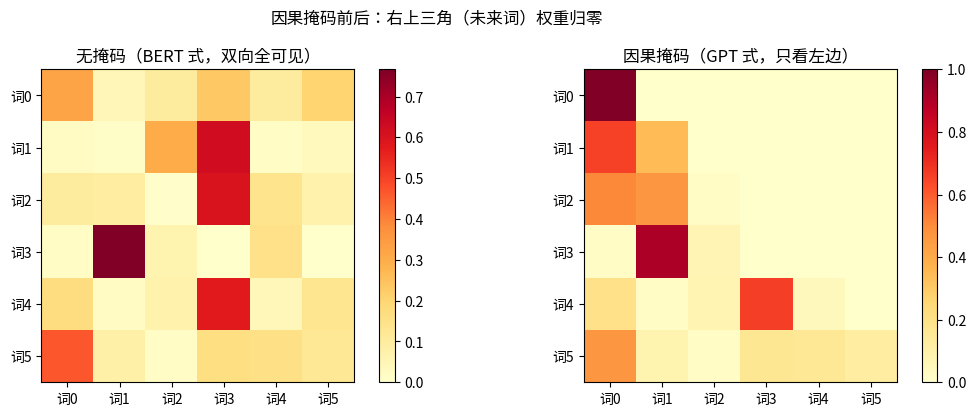
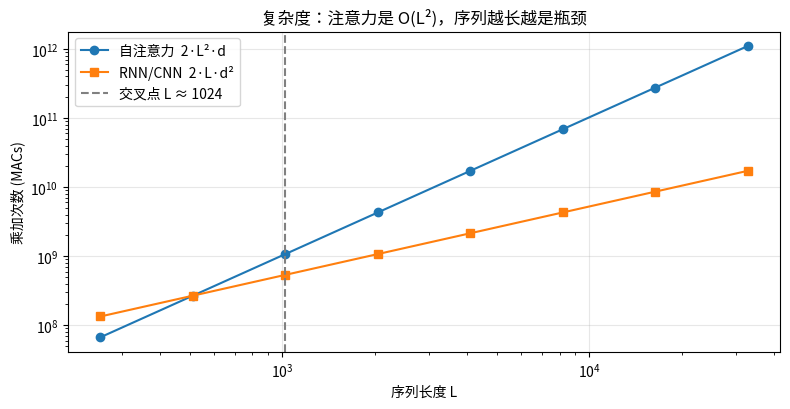

The matplotlib source for these figures, in order:
import numpy as np

def softmax(x, axis=-1):
    """数值稳定的 softmax"""
    x = x - x.max(axis=axis, keepdims=True)
    e = np.exp(x)
    return e / e.sum(axis=axis, keepdims=True)

def self_attention(X, Wq, Wk, Wv, mask=None):
    """单头自注意力。X:(n,d) -> (n,d)。mask:(n,n)，1=可见，0=屏蔽"""
    Q, K, V = X @ Wq, X @ Wk, X @ Wv
    d_k = Q.shape[-1]
    scores = Q @ K.T / np.sqrt(d_k)
    if mask is not None:
        scores = np.where(mask == 1, scores, -1e9)   # 屏蔽位给极小分数
    W = softmax(scores, axis=1)
    return W @ V, W

rng = np.random.default_rng(7)
X = rng.normal(size=(4, 8))              # 模拟 "我 爱 AI 学习"
Wq, Wk, Wv = (rng.normal(scale=0.5, size=(8, 8)) for _ in range(3))

out, W = self_attention(X, Wq, Wk, Wv)

assert out.shape == X.shape, "shape 不变"
assert np.allclose(W.sum(axis=1), 1.0), "每行是概率分布"
print("单元测试通过 ✓  out.shape =", out.shape, " 行和 =", W.sum(axis=1).round(6))

perm = rng.permutation(4)                    # 随机打乱词序
out_p, W_p = self_attention(X[perm], Wq, Wk, Wv)
inv = np.argsort(perm)                       # 逆置换，把行序还原

diff = np.abs(out_p[inv] - out).max()
print("打乱顺序:", perm, "（词序变成了 ['学习','AI','我','爱'] 之类）")
print(f"逆置换还原后与原输出的最大偏差: {diff:.2e}")
print("权重矩阵同样只是换行:", np.abs(W_p[inv] - W).max())
print("\n→ self_attention 本身是置换等变的：没有位置编码，'我打他' 和 '他打我' 无法区分")

big = np.array([1000.0, 1001.0, 1002.0, 999.0])

with np.errstate(over="ignore", invalid="ignore"):
    naive = np.exp(big)
    naive = naive / naive.sum()
print("朴素 softmax:", naive, " ← exp(1000) 溢出 → 全 nan")

stable = softmax(big)
print("稳定 softmax:", stable.round(6), " ← 最大分数减成 0 后再 exp")

# 再验证"平移不变性"：softmax(x + c) == softmax(x)，所以减最大值不改变结果
p1 = softmax(np.array([1.0, 2.0, 3.0]))
p2 = softmax(np.array([1.0, 2.0, 3.0]) + 1000.0)
print("\nsoftmax([1,2,3])          =", p1.round(6))
print("softmax([1,2,3] + 1000)   =", p2.round(6), " ← 平移不变，减 max 是免费的安全")

import matplotlib.pyplot as plt
from matplotlib import font_manager

font_path = "/usr/share/fonts/opentype/noto/NotoSansCJK-Regular.ttc"
font_manager.fontManager.addfont(font_path)
font_name = font_manager.FontProperties(fname=font_path).get_name()
plt.rcParams["font.family"] = font_name
plt.rcParams["axes.unicode_minus"] = False

n = 6
X6 = rng.normal(size=(n, 8))
causal = np.tril(np.ones((n, n), dtype=int))       # 下三角 = 只看左边(含自己)

_, W_free = self_attention(X6, Wq, Wk, Wv)               # 无掩码
_, W_causal = self_attention(X6, Wq, Wk, Wv, mask=causal)  # 因果掩码

print("因果掩码（1=可见）：\n", causal)
print("\n掩码后位置 4 的权重:", W_causal[4].round(4), " ← 位置 5 权重 =", round(W_causal[4, 5], 8))

toks = [f"词{i}" for i in range(n)]
fig, axes = plt.subplots(1, 2, figsize=(11, 4.2))
for ax, mat, t in [(axes[0], W_free, "无掩码（BERT 式，双向全可见）"),
                   (axes[1], W_causal, "因果掩码（GPT 式，只看左边）")]:
    im = ax.imshow(mat, cmap="YlOrRd", vmin=0)
    ax.set_xticks(range(n), toks); ax.set_yticks(range(n), toks)
    ax.set_title(t); fig.colorbar(im, ax=ax, fraction=0.046)
plt.suptitle("因果掩码前后：右上三角（未来词）权重归零")
plt.tight_layout(); plt.show()

Ls = np.array([256, 512, 1024, 2048, 4096, 8192, 16384, 32768])
d = 512
attn_flops = 2 * Ls**2 * d        # QK^T 与 WV 各一次：~2·L²·d
rnn_flops = 2 * Ls * d * d        # 逐步递归：~2·L·d²

cross = Ls[np.argmax(attn_flops > rnn_flops)]
print(f"注意力 FLOPs 在 L = {cross} 处超过 RNN（≈ d = {d}）")
print(f"L = 32768 时：注意力 {attn_flops[-1]/1e12:.1f} T-MACs，是 RNN 路线的 {attn_flops[-1]/rnn_flops[-1]:.0f} 倍")

fig, ax = plt.subplots(figsize=(8, 4.2))
ax.loglog(Ls, attn_flops, "o-", label="自注意力  2·L²·d")
ax.loglog(Ls, rnn_flops, "s-", label="RNN/CNN  2·L·d²")
ax.axvline(cross, ls="--", color="gray", label=f"交叉点 L ≈ {cross}")
ax.set_xlabel("序列长度 L"); ax.set_ylabel("乘加次数 (MACs)")
ax.set_title("复杂度：注意力是 O(L²)，序列越长越是瓶颈")
ax.legend(); ax.grid(alpha=0.3)
plt.tight_layout(); plt.show()
